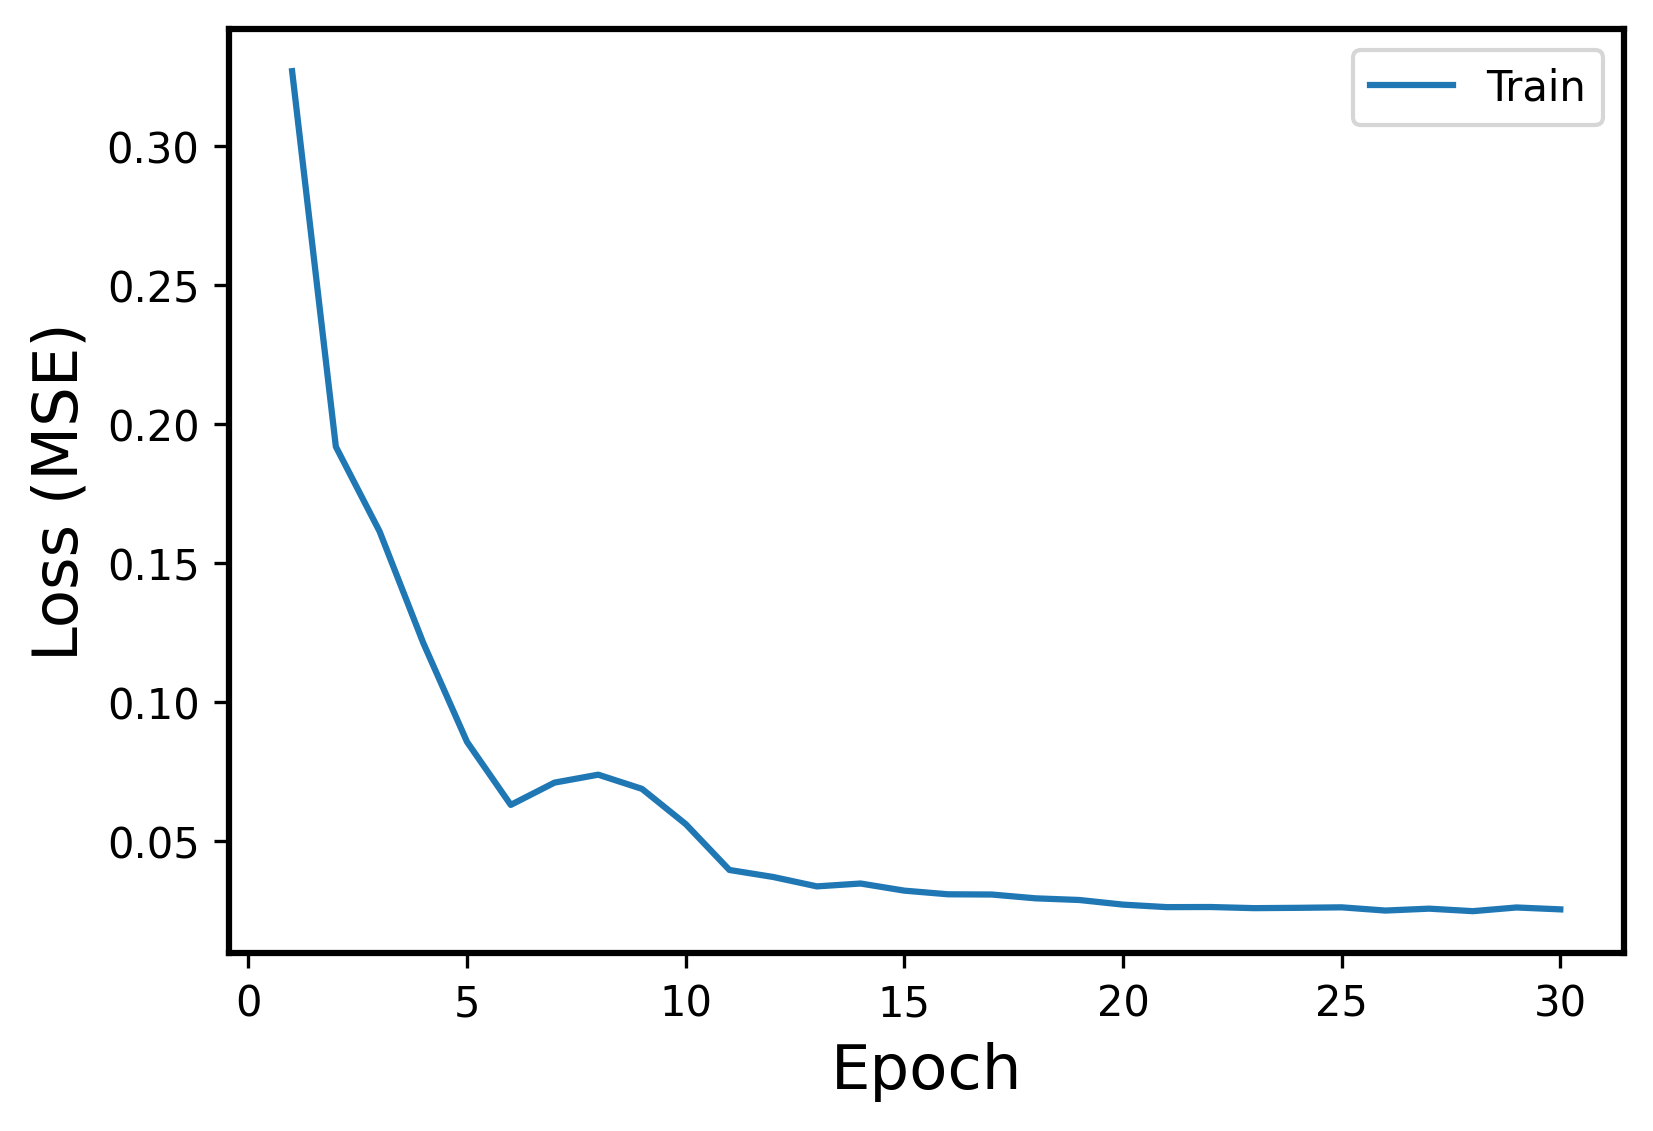

Source data for this figure (header and first rows):
Epoch, Events, Error
1, Train, 0.327
2, Train, 0.1919
3, Train, 0.1615
4, Train, 0.1213
5, Train, 0.08573
6, Train, 0.06306
7, Train, 0.07108
8, Train, 0.07394
9, Train, 0.06883
10, Train, 0.05617
11, Train, 0.03965
12, Train, 0.03713
13, Train, 0.03375
14, Train, 0.03478
15, Train, 0.03221
16, Train, 0.0309
17, Train, 0.03082
18, Train, 0.02945
19, Train, 0.02885
20, Train, 0.02719
21, Train, 0.02629
22, Train, 0.02633
23, Train, 0.02592
24, Train, 0.02603
25, Train, 0.02621
26, Train, 0.02505
27, Train, 0.02573
28, Train, 0.02483
29, Train, 0.02616
30, Train, 0.02548
